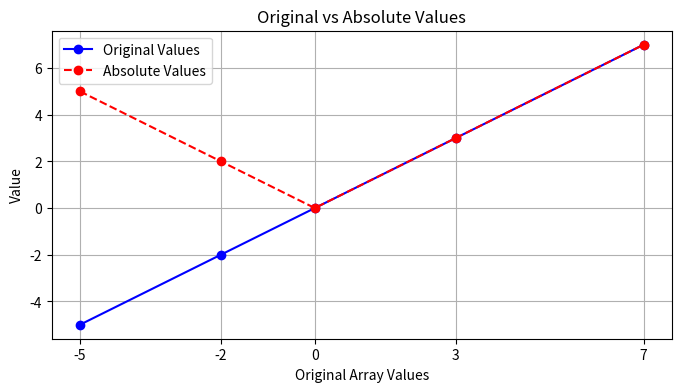

Write Python code to recreate this figure.
import numpy as np
import matplotlib.pyplot as plt

# 创建包含正负数的数组
arr = np.array([-5, -2, 0, 3, 7])

# 计算数组的绝对值
abs_values = np.abs(arr)

# 创建图表
plt.figure(figsize=(8, 4))

# 绘制原始数组
plt.plot(arr, arr, label='Original Values', marker='o', linestyle='-', color='b')

# 绘制绝对值数组
plt.plot(arr, abs_values, label='Absolute Values', marker='o', linestyle='--', color='r')

# 设置x轴刻度为arr数组中的值
plt.xticks(arr)

# 添加图例
plt.legend()

# 添加标题和轴标签
plt.title('Original vs Absolute Values')
plt.xlabel('Original Array Values')
plt.ylabel('Value')

# 显示网格
plt.grid(True)

# 显示图形
plt.show()
